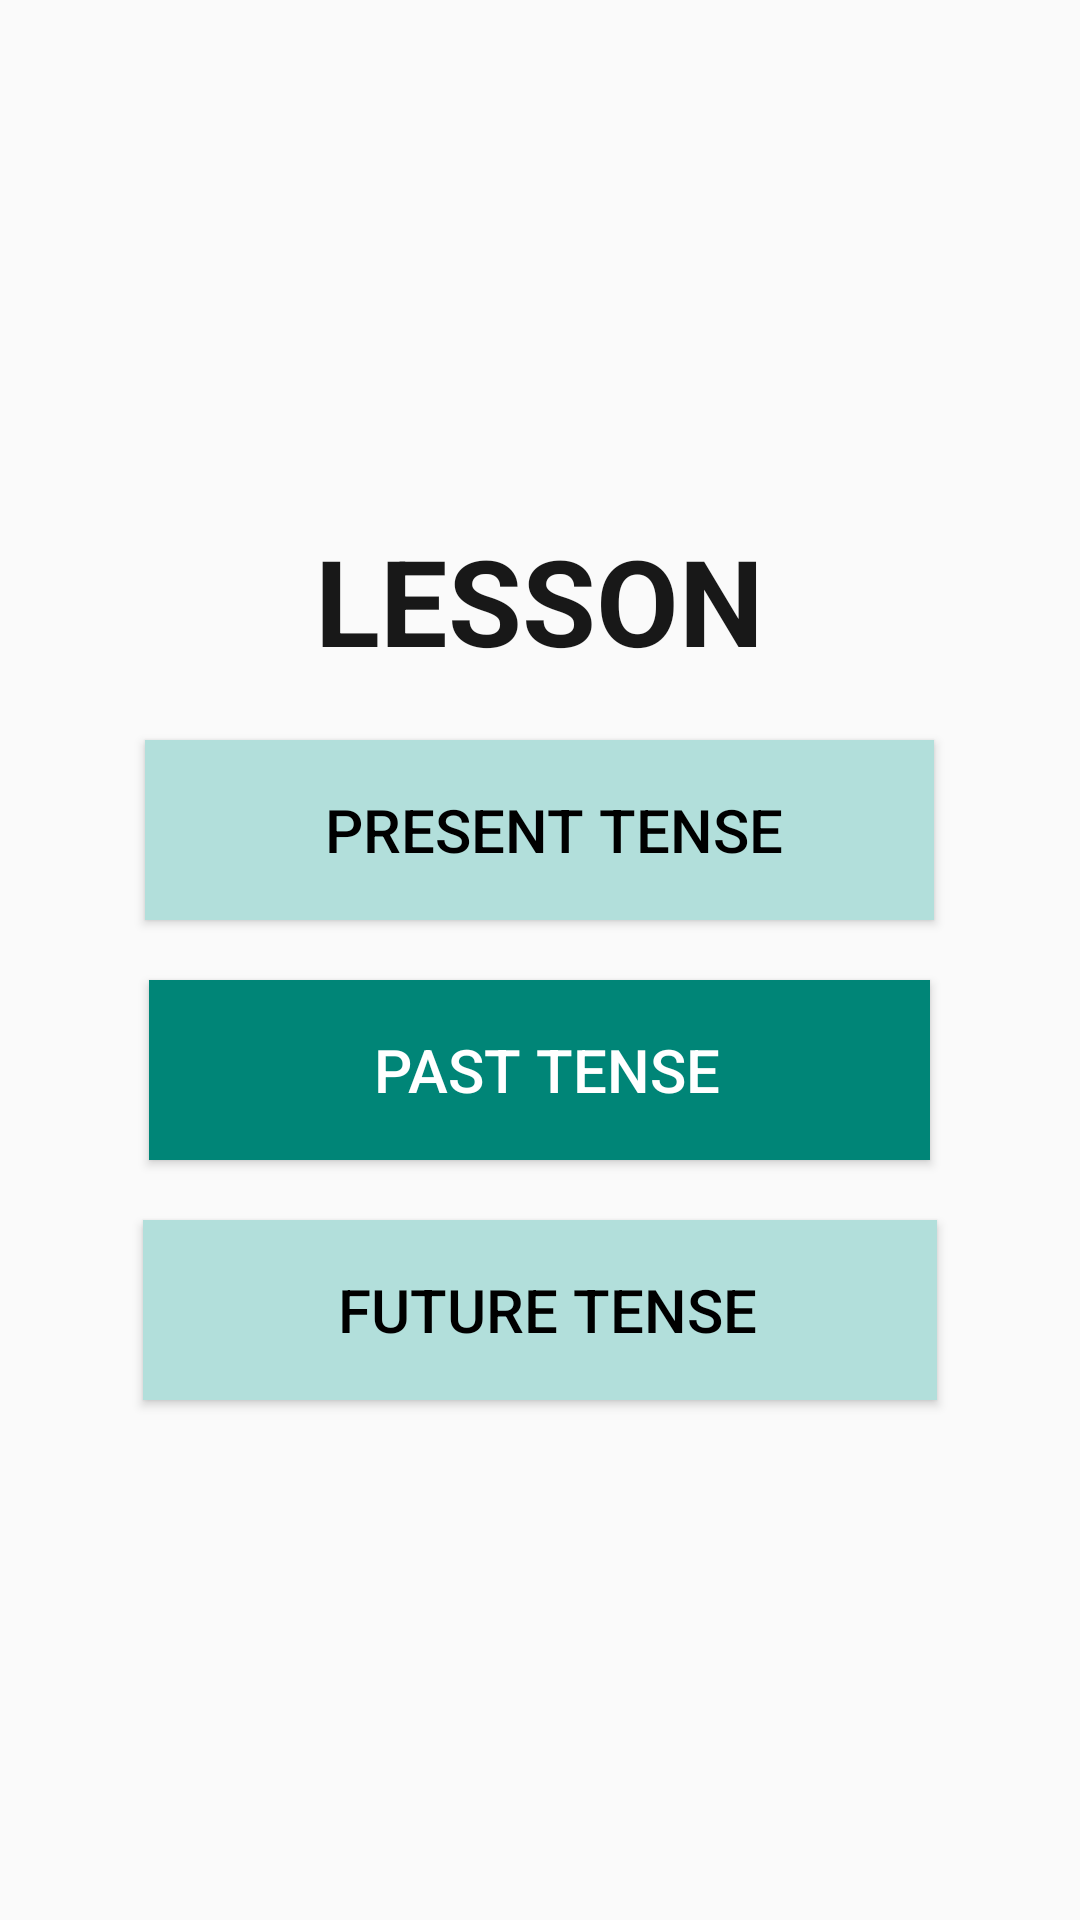

Produce the Android XML layout that renders to this screen, including the resource entries it uses.
<!-- AndroidManifest.xml: application theme AppTheme -->
<!-- res/layout/layout2_lesson.xml -->
<?xml version="1.0" encoding="utf-8"?>
<RelativeLayout xmlns:android="http://schemas.android.com/apk/res/android"
    android:layout_width="match_parent"
    android:layout_height="match_parent"
    android:gravity="center|center_horizontal">





        <LinearLayout
            android:orientation="vertical"
            android:layout_width="fill_parent"
            android:layout_height="fill_parent"
            android:gravity="center">



                <TextView
                    android:layout_width="wrap_content"
                    android:layout_height="wrap_content"
                    android:text="LESSON"
                    android:id="@+id/textView3"
                    android:layout_gravity="center_horizontal"
                    android:textSize="40dp"
                    android:textStyle="bold"
                    android:textColor="#181818" />

                <Button
                    android:layout_width="wrap_content"
                    android:layout_height="wrap_content"
                    android:text="            Present Tense          "
                    android:id="@+id/but_lessPre"
                    android:layout_gravity="center_horizontal"
                    android:layout_marginTop="20dp"
                    android:height="60dp"
                    android:textSize="20dp"
                    android:background="#b2dfdb"
                    />

                <Button
                    android:layout_width="wrap_content"
                    android:layout_height="wrap_content"
                    android:text="               Past Tense              "
                    android:id="@+id/but_lessPast"
                    android:layout_gravity="center_horizontal"
                    android:layout_marginTop="20dp"
                    android:height="60dp"
                    android:textColor="#fff"
                    android:textSize="20dp"
                    android:background="@color/accent_material_light" />

                <Button
                    android:layout_width="wrap_content"
                    android:layout_height="wrap_content"
                    android:text="             Future Tense            "
                    android:id="@+id/but_lessFuture"
                    android:layout_gravity="center_horizontal"
                    android:layout_marginTop="20dp"
                    android:height="60dp"
                    android:textSize="20dp"
                    android:background="#b2dfdb" />



            </LinearLayout>





</RelativeLayout>
<!-- resources referenced by this layout -->
<resources>
  <style name="AppTheme" parent="Theme.AppCompat.Light.DarkActionBar">
  
          
          <item name="android:textColorPrimary">@color/primary_text_material_dark</item>
          <item name="android:textColorSecondary">@color/secondary_text_material_dark</item>
  
      </style>
  <color name="primary_text_material_dark">#000000</color>
  <color name="secondary_text_material_dark">#6c6c6c</color>
</resources>
